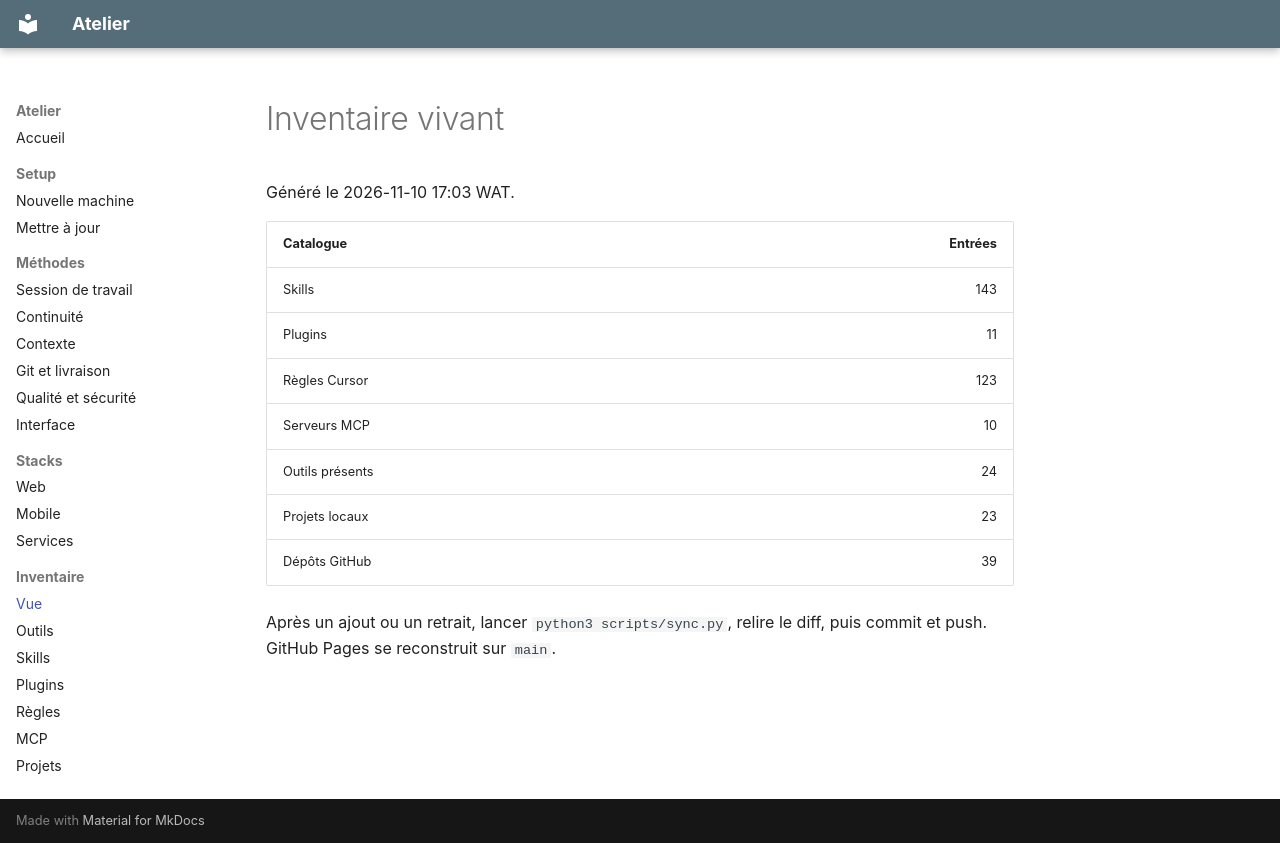

repository: paul-mbou/workspace · page: generated/index.html · generator: mkdocs

<!-- generated by scripts/sync.py — do not edit by hand -->

# Inventaire vivant

Généré le 2026-11-10 17:03 WAT.

| Catalogue | Entrées |
| --- | ---: |
| Skills | 143 |
| Plugins | 11 |
| Règles Cursor | 123 |
| Serveurs MCP | 10 |
| Outils présents | 24 |
| Projets locaux | 23 |
| Dépôts GitHub | 39 |

Après un ajout ou un retrait, lancer `python3 scripts/sync.py`, relire le diff, puis commit et push. GitHub Pages se reconstruit sur `main`.
